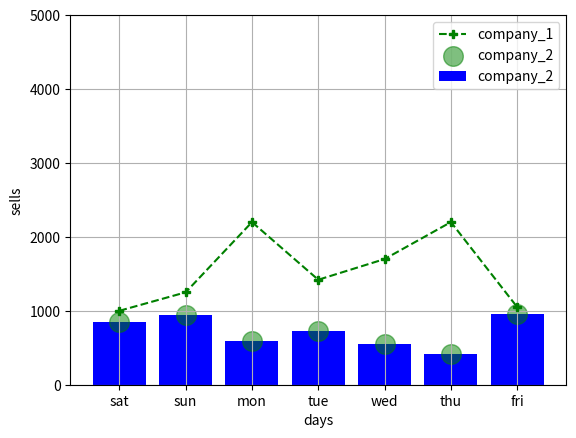

Reproduce this figure in Python.
import matplotlib.pyplot as plt


days = ['sat','sun','mon','tue','wed','thu','fri']
company_1 = [1000,1250,2200,1420,1700,2200,1050]
company_2 = [850,940,590,730,550,420,950]

# plt.plot(days,company_1,label = 'company_1',color = 'red',linestyle = 'dashed',marker = 'P')
plt.plot(days,company_1,"g--P",label = 'company_1')

plt.bar(days,company_2,label = 'company_2',color = 'blue')
plt.scatter(days,company_2,label = 'company_2',color = 'green',s=200,alpha=0.5)


plt.xlabel('days')
plt.ylabel('sells')

plt.ylim([0,5000])

plt.legend()
plt.grid()


plt.show()